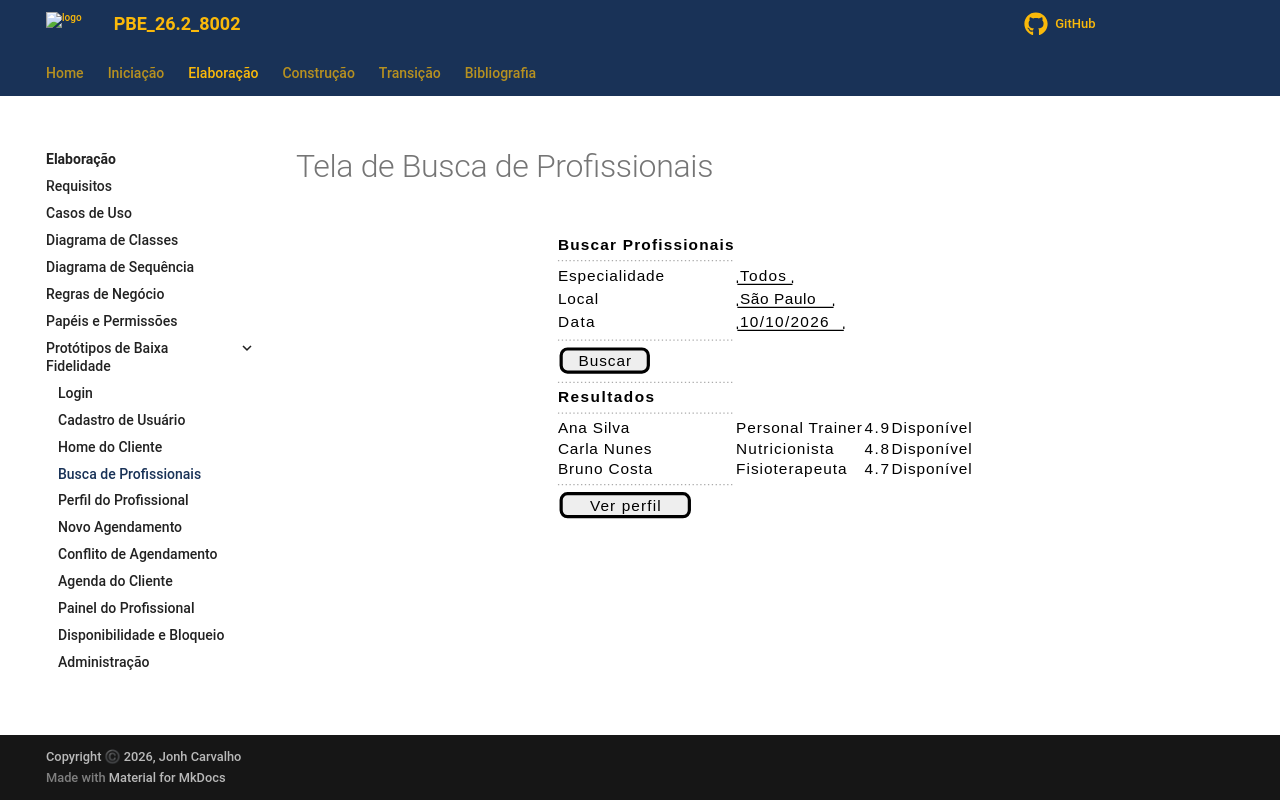

repository: Projetos-de-Extensao/PBE_26.2_8002_I · page: Elaboracao/prototipos_baixa_fidelidade_md/04-busca-profissionais/index.html · generator: mkdocs

# Tela de Busca de Profissionais

```plantuml
@startsalt
{
  <b>Buscar Profissionais
  ..

  Especialidade | "Todos"
  Local | "São Paulo"
  Data | "10/10/2026"

  ..

  [ Buscar ]

  ..

  <b>Resultados
  ..

  Ana Silva | Personal Trainer | 4.9 | Disponível
  Carla Nunes | Nutricionista | 4.8 | Disponível
  Bruno Costa | Fisioterapeuta | 4.7 | Disponível

  ..

  [ Ver perfil ]
}
@endsalt
```
